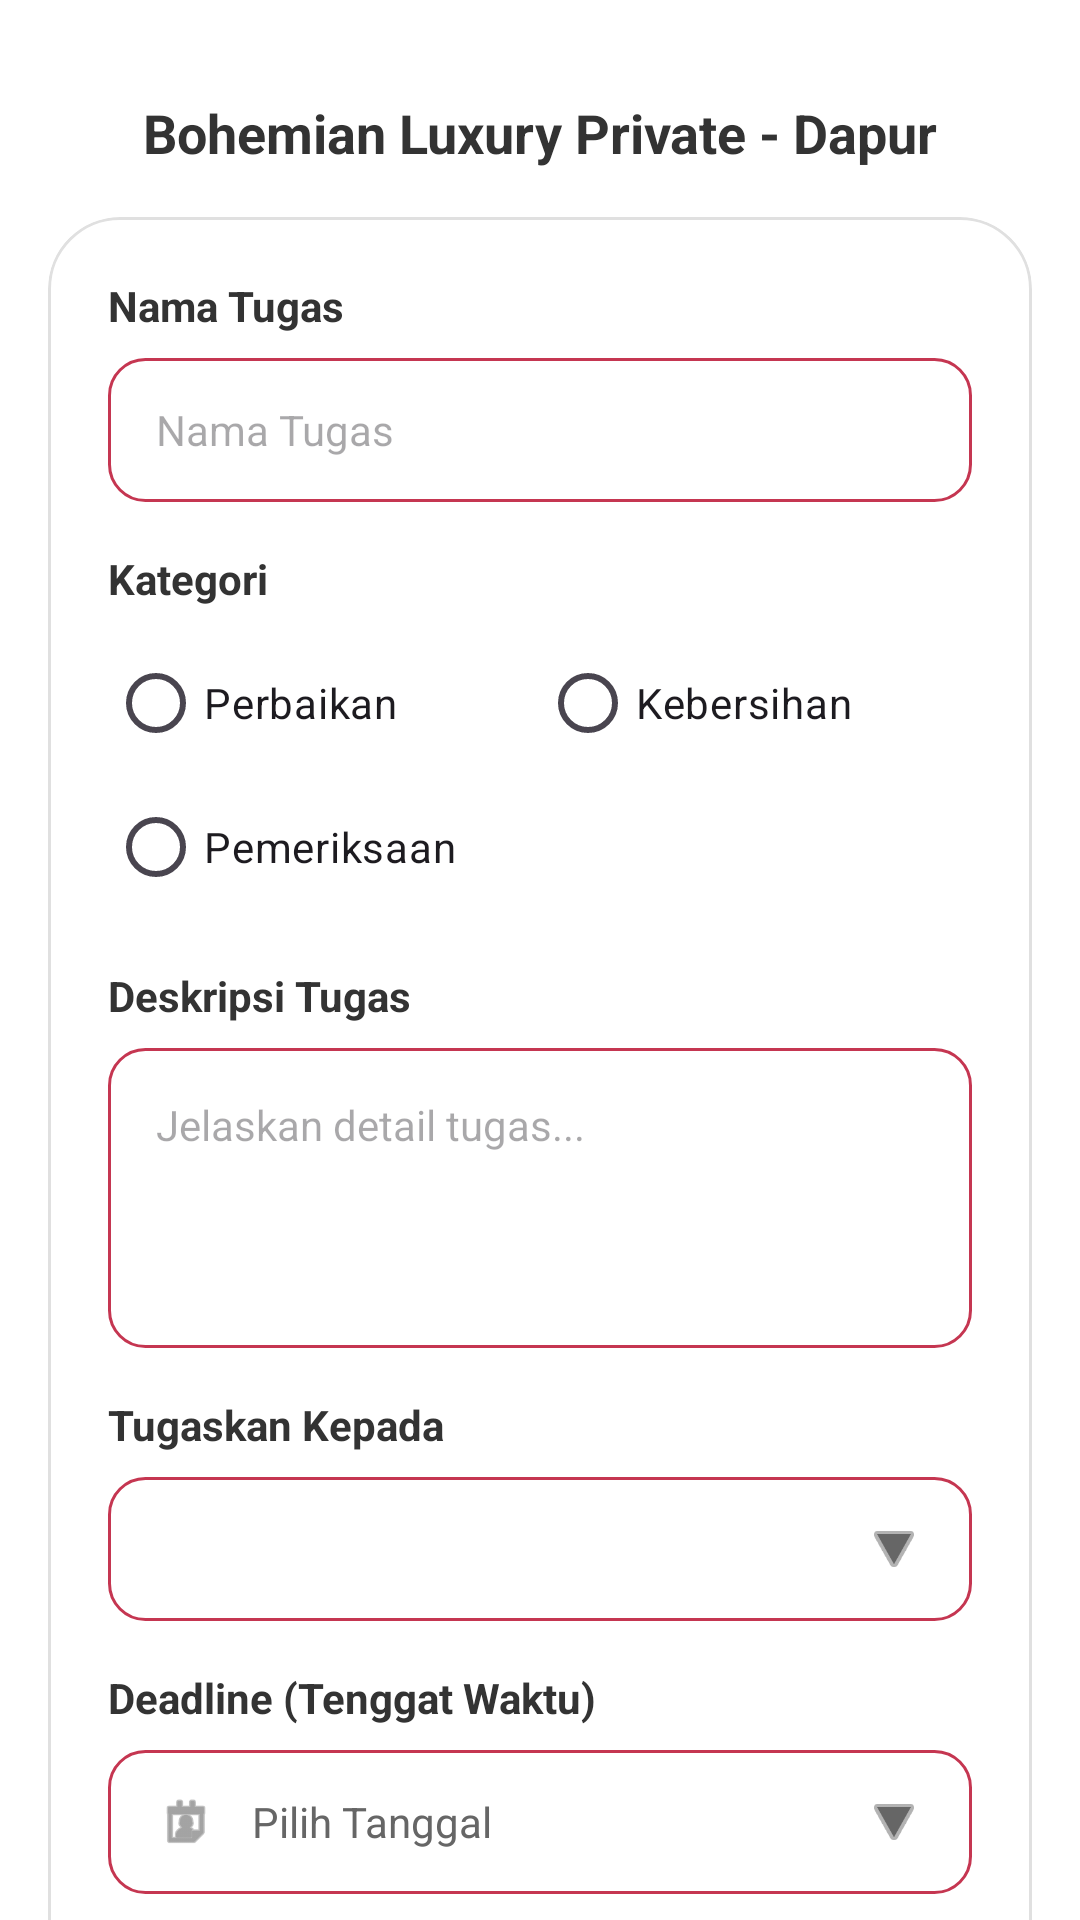

The Android layout XML behind this screen, and the referenced resources:
<!-- AndroidManifest.xml: application theme Theme.VsmentProject -->
<!-- res/layout/layout_form_tugas.xml -->
<?xml version="1.0" encoding="utf-8"?>
<androidx.constraintlayout.widget.ConstraintLayout
    xmlns:android="http://schemas.android.com/apk/res/android"
    xmlns:app="http://schemas.android.com/apk/res-auto"
    android:layout_width="match_parent"
    android:layout_height="match_parent"
    android:background="@color/myWhite"
    android:clickable="true"
    android:focusable="true">

    <TextView
        android:id="@+id/tvHeaderVilla"
        android:layout_width="0dp"
        android:layout_height="wrap_content"
        android:layout_marginTop="32dp"
        android:gravity="center"
        android:text="Bohemian Luxury Private - Dapur"
        android:textColor="#333333"
        android:textSize="18sp"
        android:textStyle="bold"
        app:layout_constraintEnd_toEndOf="parent"
        app:layout_constraintStart_toStartOf="parent"
        app:layout_constraintTop_toTopOf="parent" />

    <com.google.android.material.card.MaterialCardView
        android:layout_width="match_parent"
        android:layout_height="wrap_content"
        android:layout_margin="16dp"
        app:cardCornerRadius="24dp"
        app:cardElevation="0dp"
        app:layout_constraintTop_toBottomOf="@id/tvHeaderVilla"
        app:strokeColor="#E0E0E0"
        app:strokeWidth="1dp"
        app:cardBackgroundColor="@android:color/transparent">

        <LinearLayout
            android:layout_width="match_parent"
            android:layout_height="wrap_content"
            android:orientation="vertical"
            android:padding="20dp">

            <TextView
                android:layout_width="wrap_content"
                android:layout_height="wrap_content"
                android:text="Nama Tugas"
                android:textColor="#333333"
                android:textStyle="bold" />

            <EditText
                android:id="@+id/etNamaTugas"
                android:layout_width="match_parent"
                android:layout_height="48dp"
                android:layout_marginTop="8dp"
                android:background="@drawable/bg_input_form"
                android:hint="Nama Tugas"
                android:inputType="textPersonName"
                android:paddingHorizontal="16dp"
                android:textSize="14sp" />

            <TextView
                android:layout_width="wrap_content"
                android:layout_height="wrap_content"
                android:layout_marginTop="16dp"
                android:text="Kategori"
                android:textColor="#333333"
                android:textStyle="bold" />

            <RadioGroup
                android:id="@+id/rgKategori"
                android:layout_width="match_parent"
                android:layout_height="wrap_content"
                android:layout_marginTop="8dp">

                <LinearLayout
                    android:layout_width="match_parent"
                    android:layout_height="wrap_content"
                    android:orientation="horizontal">

                    <RadioButton
                        android:id="@+id/rbPerbaikan"
                        android:layout_width="0dp"
                        android:layout_height="wrap_content"
                        android:layout_weight="1"
                        android:text="Perbaikan" />

                    <RadioButton
                        android:id="@+id/rbKebersihan"
                        android:layout_width="0dp"
                        android:layout_height="wrap_content"
                        android:layout_weight="1"
                        android:text="Kebersihan" />
                </LinearLayout>

                <LinearLayout
                    android:layout_width="match_parent"
                    android:layout_height="wrap_content"
                    android:orientation="horizontal">

                    <RadioButton
                        android:id="@+id/rbPemeriksaan"
                        android:layout_width="0dp"
                        android:layout_height="wrap_content"
                        android:layout_weight="1"
                        android:text="Pemeriksaan" />

                    </LinearLayout>
            </RadioGroup>

            <TextView
                android:layout_width="wrap_content"
                android:layout_height="wrap_content"
                android:layout_marginTop="16dp"
                android:text="Deskripsi Tugas"
                android:textColor="#333333"
                android:textStyle="bold" />

            <EditText
                android:id="@+id/etDeskripsiTugas"
                android:layout_width="match_parent"
                android:layout_height="100dp"
                android:layout_marginTop="8dp"
                android:background="@drawable/bg_input_form"
                android:gravity="top"
                android:hint="Jelaskan detail tugas..."
                android:inputType="textMultiLine"
                android:padding="16dp"
                android:textSize="14sp" />

            <TextView
                android:layout_width="wrap_content"
                android:layout_height="wrap_content"
                android:layout_marginTop="16dp"
                android:text="Tugaskan Kepada"
                android:textColor="#333333"
                android:textStyle="bold" />


            <LinearLayout
                android:id="@+id/btnPilihStaff"
                android:layout_width="match_parent"
                android:layout_height="48dp"
                android:layout_marginTop="8dp"
                android:background="@drawable/bg_input_form"
                android:gravity="center_vertical"
                android:orientation="horizontal"
                android:paddingHorizontal="16dp">

                <Spinner
                    android:id="@+id/spinnerStaff"
                    android:layout_width="0dp"
                    android:layout_height="match_parent"
                    android:layout_weight="1"
                    android:background="@android:color/transparent"
                    android:spinnerMode="dropdown" />

                <ImageView
                    android:layout_width="20dp"
                    android:layout_height="20dp"
                    android:src="@android:drawable/ic_media_play"
                    android:rotation="90"
                    app:tint="#666666" />
            </LinearLayout>


            <TextView
                android:layout_width="wrap_content"
                android:layout_height="wrap_content"
                android:layout_marginTop="16dp"
                android:text="Deadline (Tenggat Waktu)"
                android:textColor="#333333"
                android:textStyle="bold" />

            <LinearLayout
                android:id="@+id/btnPilihTanggal"
                android:layout_width="match_parent"
                android:layout_height="48dp"
                android:layout_marginTop="8dp"
                android:background="@drawable/bg_input_form"
                android:gravity="center_vertical"
                android:orientation="horizontal"
                android:paddingHorizontal="16dp">

                <ImageView
                    android:layout_width="20dp"
                    android:layout_height="20dp"
                    android:src="@android:drawable/ic_menu_my_calendar"
                    app:tint="#666666" />

                <TextView
                    android:id="@+id/tvTanggalTerpilih"
                    android:layout_width="0dp"
                    android:layout_height="wrap_content"
                    android:layout_marginStart="12dp"
                    android:layout_weight="1"
                    android:text="Pilih Tanggal"
                    android:textColor="#666666"
                    android:textSize="14sp" />

                <ImageView
                    android:layout_width="20dp"
                    android:layout_height="20dp"
                    android:src="@android:drawable/ic_media_play"
                    android:rotation="90"
                    app:tint="#666666" />
            </LinearLayout>

            <Button
                android:id="@+id/btnSimpan"
                android:layout_width="match_parent"
                android:layout_height="56dp"
                android:layout_marginTop="32dp"
                android:layout_marginBottom="8dp"
                android:backgroundTint="#C2185B"
                android:text="Simpan Tugas"
                android:textAllCaps="false"
                android:textSize="16sp"
                app:cornerRadius="12dp" />

            <Button
                android:id="@+id/btnBatal"
                style="@style/Widget.MaterialComponents.Button.TextButton"
                android:layout_width="match_parent"
                android:layout_height="wrap_content"
                android:text="Batal"
                android:textColor="#999999" />

        </LinearLayout>
    </com.google.android.material.card.MaterialCardView>

</androidx.constraintlayout.widget.ConstraintLayout>
<!-- resources referenced by this layout -->
<resources>
  <color name="myWhite">#FFFFFFFF</color>
  <!-- drawable bg_input_form (drawable) -->
  <?xml version="1.0" encoding="utf-8"?>
  <shape xmlns:android="http://schemas.android.com/apk/res/android">
      <solid android:color="@android:color/white" />
      <stroke
          android:width="1dp"
          android:color="@color/myRedDark" /> <corners android:radius="12dp" /> </shape>
  <style name="Theme.VsmentProject" parent="Theme.Material3.DayNight.NoActionBar">
          <item name="colorPrimary">#C2185B</item>
          <item name="colorOnPrimary">#FFFFFF</item>
          <item name="android:statusBarColor">#C2185B</item>
          <item name="colorContainer">@android:color/transparent</item>
          <item name="colorControlHighlight">#20C63D54</item>
          <item name="materialAlertDialogTheme">@style/CustomMaterialDialog</item>
      </style>
  <color name="myRedDark">#C53651</color>
  <style name="CustomMaterialDialog" parent="ThemeOverlay.Material3.MaterialAlertDialog">
          <item name="colorPrimary">#C2185B</item>
          <item name="colorOnSurface">#333333</item>
          <item name="materialAlertDialogTitleTextStyle">@style/TitleTextStyle</item>
          <item name="shapeAppearanceOverlay">@style/ShapeAppearance.App.MediumComponent</item>
      </style>
  <style name="TitleTextStyle" parent="MaterialAlertDialog.Material3.Title.Text">
          <item name="android:textStyle">bold</item>
          <item name="android:textSize">20sp</item>
          <item name="android:textColor">#333333</item>
      </style>
  <style name="ShapeAppearance.App.MediumComponent" parent="ShapeAppearance.Material3.MediumComponent">
          <item name="cornerFamily">rounded</item>
          <item name="cornerSize">24dp</item>
      </style>
</resources>
